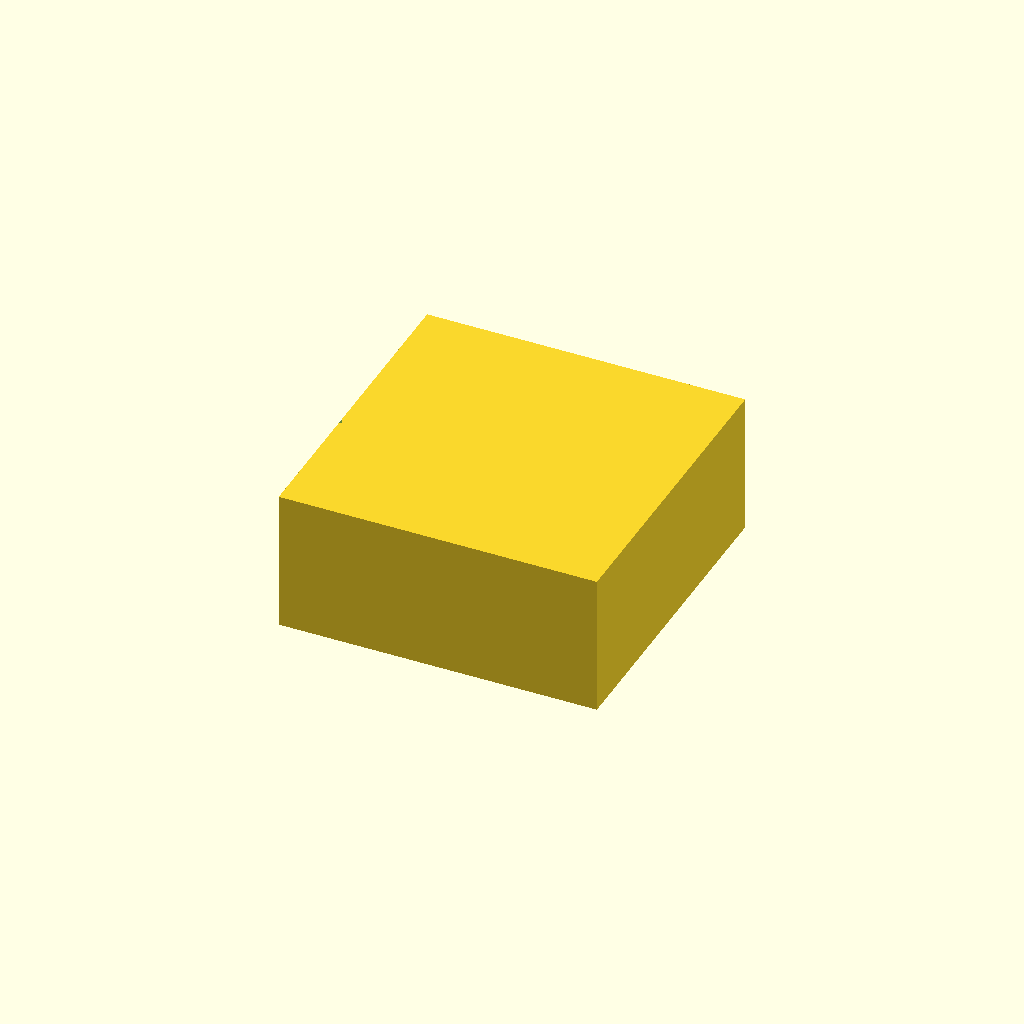
Cell 1: the model at its default parameters.
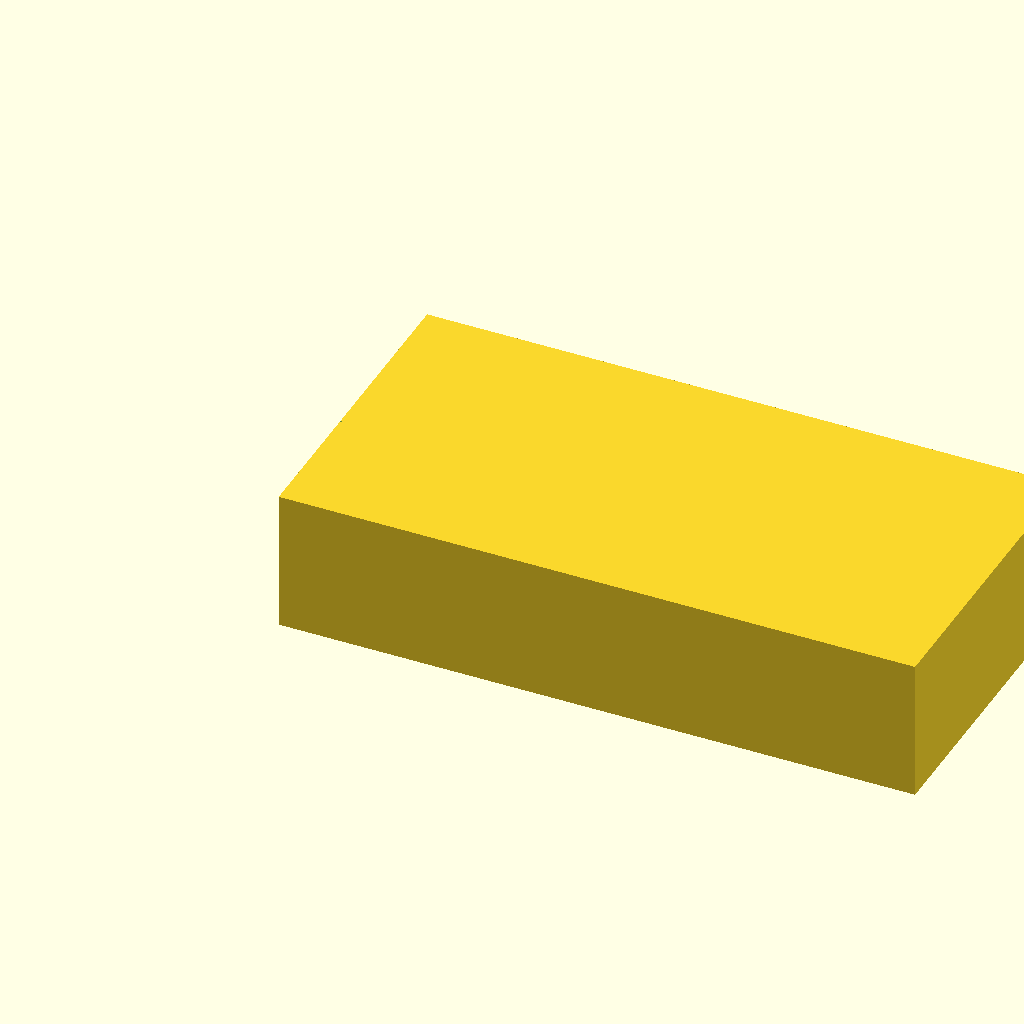
Cell 2 — W set to 180, the other parameters unchanged.
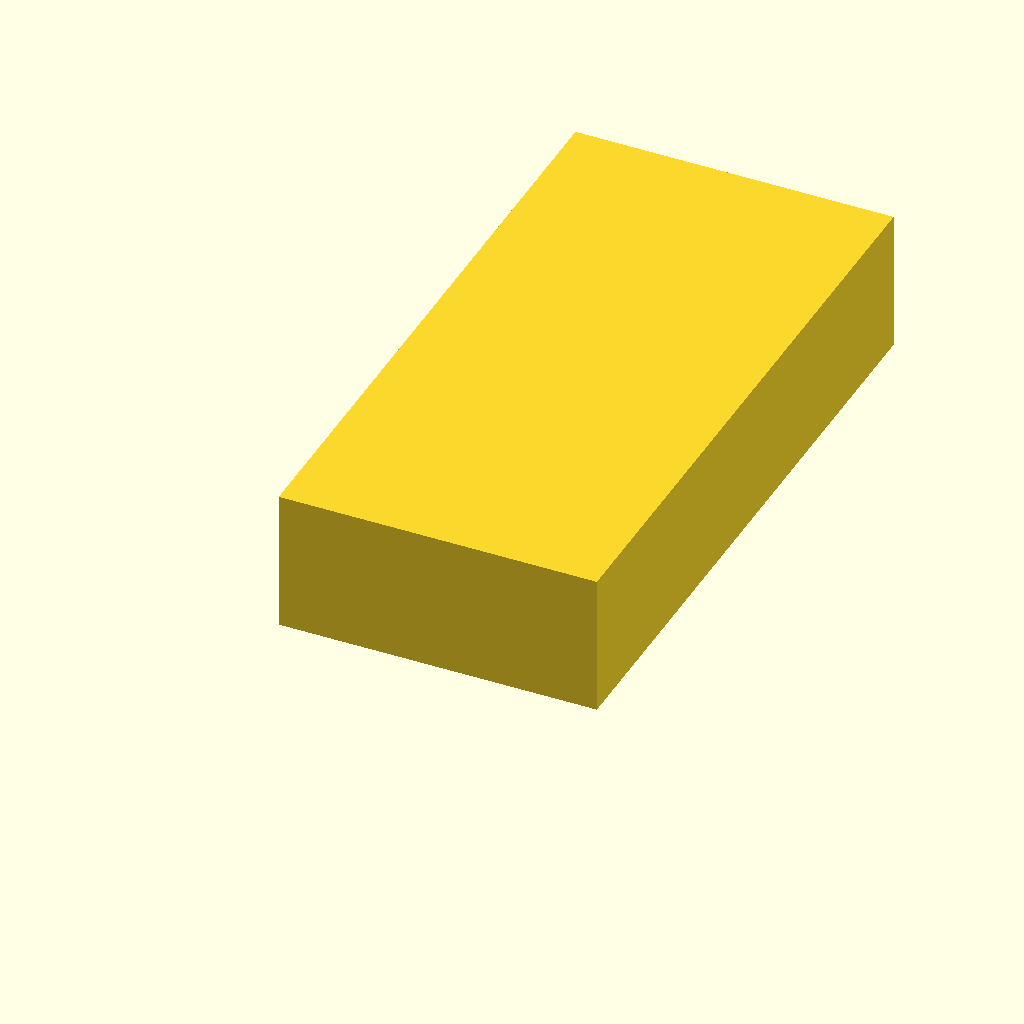
Cell 3: the same model with H = 180.
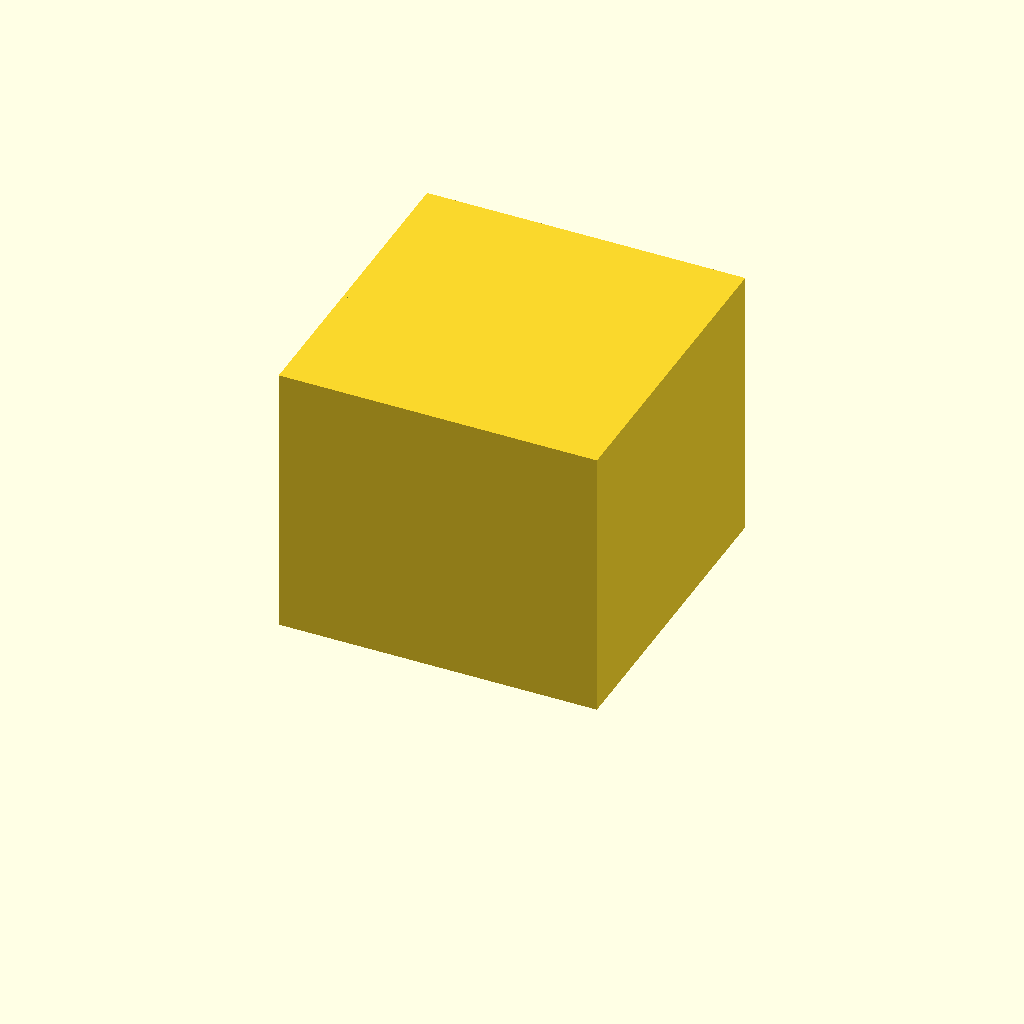
Cell 4: D_WALL_HEIGHT = 76 (everything else at default).
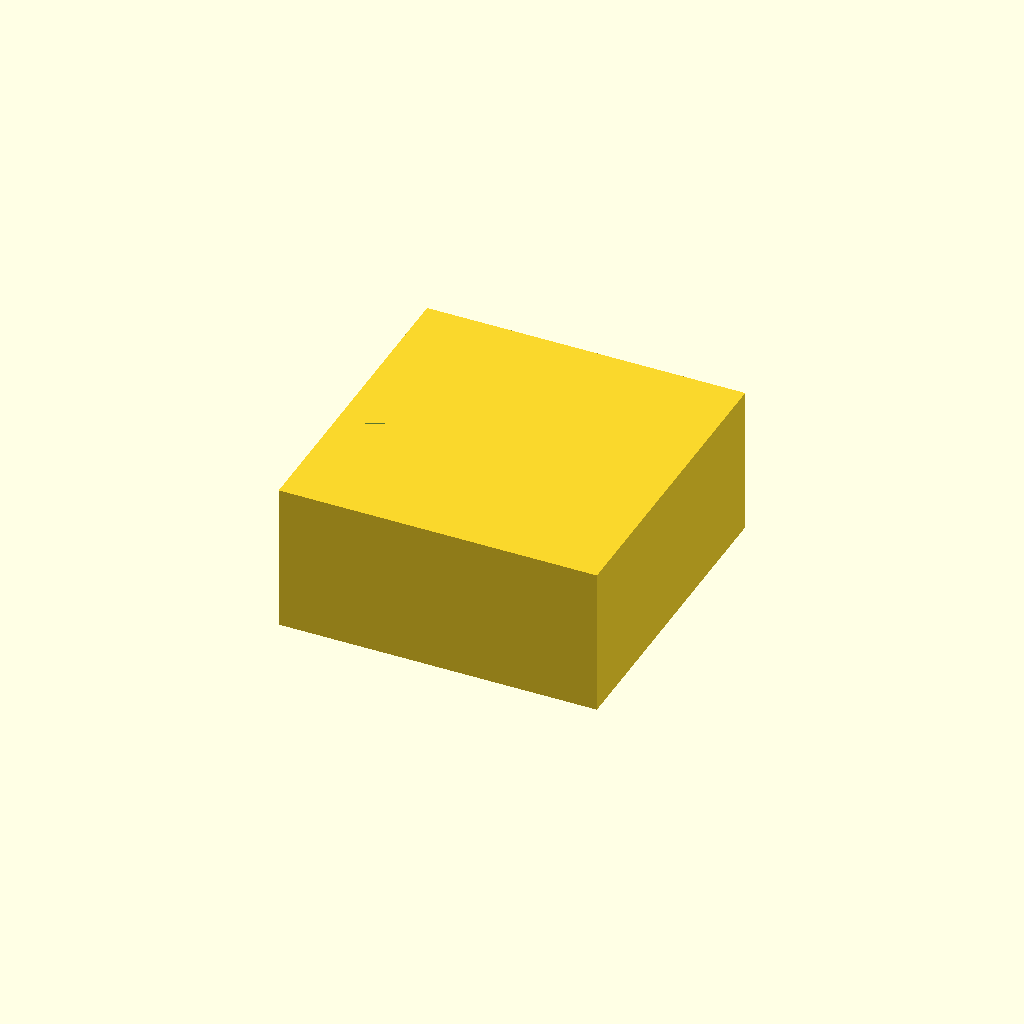
Cell 5: T_TOP = 4 (everything else at default).
One fixed orthographic camera (rotation 55°, 0°, 25°; colour scheme Cornfield) for every cell.
The OpenSCAD source (bench/results/gpu-base-h0-g12/code/qwen3.5-9b/stirrer_fan_housing_s7_a1.scad):
// DIY Magnetic Stirrer Housing for 80mm PC Fan
// Print Orientation: Upside down. Top plate on bed (Z=0), walls rise to Z=40.

// --- Dimensions ---
// Outer size of the box (X, Y)
W = 90;
H = 90;

// Wall height (above the top plate)
// Spec: Walls rise to Z=40. Top plate is 2mm thick.
// Wall height = 40 - 2 = 38 mm.
D_WALL_HEIGHT = 38;

// Wall thickness
T_WALL = 2.5;

// Top plate thickness
T_TOP = 2;

// Total height of the part (Top plate + Walls)
Z_MAX = T_TOP + D_WALL_HEIGHT; // Should be 40

// Fan mounting hole pattern
// 71.5 mm square pattern centred on the plate
PATTERN_SIZE = 71.5;
// Hole diameter for M4 screws
D_HOLE = 4.5;

// Cable notch dimensions
NOTCH_W = 12;
NOTCH_Y = (H - NOTCH_W) / 2; // Center Y position
NOTCH_DEPTH = 8; // Depth from open edge (Z = 32 to 40)

// --- Configuration ---
$fn = 128; // High resolution for smooth curves and accurate holes

// --- Main Body Construction ---
difference() {
    // 1. The Main Block
    // Outer dimensions: W x H x Z_MAX
    cube([W, H, Z_MAX], center = false);
    
    // 2. Screw Holes
    // Pattern: 71.5mm square centered on the plate.
    // The plate is at Z=0 to Z=2.
    // We cut through the top plate only.
    
    for (i = [-1, 1]) {
        for (j = [-1, 1]) {
            // Calculate position based on pattern size
            x_pos = (PATTERN_SIZE / 2) * i;
            y_pos = (PATTERN_SIZE / 2) * j;
            
            // Cylinder cutter
            // Extend 0.1mm past the top plate (Z=2) to ensure full cut
            translate([x_pos, y_pos, -0.1]) 
                cylinder(h = T_TOP + 0.1, d = D_HOLE, $fn = 64);
        }
    }
    
    // 3. Cable Notch
    // Location: One wall. Let's choose the front wall (Y = H/2 - T_WALL).
    // Dimensions: 12mm wide, centered along the wall.
    // Depth: 8mm down from the open edge.
    // Open edge is at Z = Z_MAX. So notch goes from Z = Z_MAX - 8 to Z = Z_MAX.
    
    // Wall position (Front wall)
    wall_y = H/2 - T_WALL;
    
    // Notch geometry
    notch_y_center = NOTCH_W / 2;
    
    // Create the notch cutter
    // It needs to be tall enough to cut through the wall thickness
    translate([0, wall_y - notch_y_center, Z_MAX - NOTCH_DEPTH])
        cube([NOTCH_W, T_WALL, NOTCH_DEPTH]);
}
Parameter table extracted from the source (name, type, default, range or options):
W: number, default 90
H: number, default 90
D_WALL_HEIGHT: number, default 38
T_WALL: number, default 2.5
T_TOP: number, default 2
PATTERN_SIZE: number, default 71.5
D_HOLE: number, default 4.5
NOTCH_W: number, default 12
NOTCH_DEPTH: number, default 8
